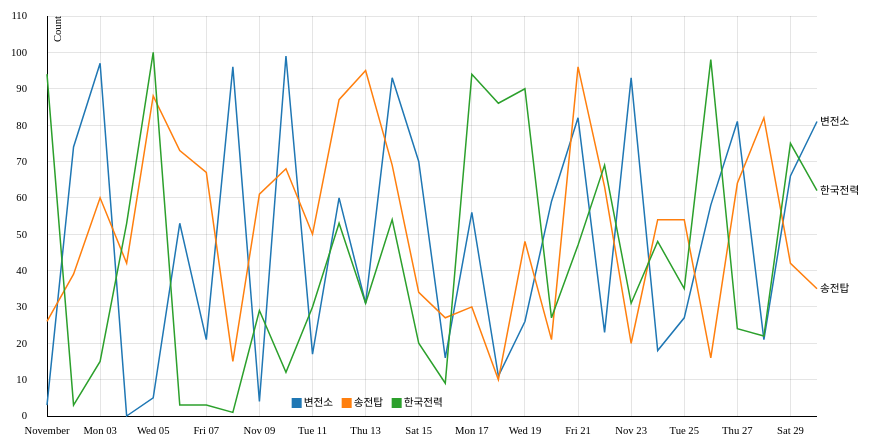
D3 v3 page, settled after 360 driven frames (6 s of simulated time); the page loaded 1 data file(s).



var margin = {top: 20, right: 80, bottom: 30, left: 50},
    width = 900 - margin.left - margin.right,
    height = 450 - margin.top - margin.bottom;

var parseDate = d3.time.format("%Y%m%d").parse;

var x = d3.time.scale()
    .range([0, width]);

var y = d3.scale.linear()
    .range([height, 0]);

var color = d3.scale.category10();

var xAxis = d3.svg.axis()
    .scale(x)
    .orient("bottom")
    .innerTickSize(-height)
    .outerTickSize(0)
    .tickPadding(10);

var yAxis = d3.svg.axis()
    .scale(y)
    .orient("left")
    .innerTickSize(-width)
    .outerTickSize(0)
    .tickPadding(20);

var line = d3.svg.line()
    //.interpolate("basis") // 이 부분이 활성화되면 선이 곡선으로 변경됨
    .x(function(d) { return x(d.date); })
    .y(function(d) { return y(d.count); });

var svg = d3.select("body").append("svg")
    .attr("width", width + margin.left + margin.right)
    .attr("height", height + margin.top + margin.bottom)
  .append("g")
    .attr("transform", "translate(" + margin.left + "," + margin.top + ")");

d3.csv("data/mainkeywd_Sample.csv", function(error, data) {
  color.domain(d3.keys(data[0]).filter(function(key) { return key !== "date"; }));

  data.forEach(function(d) {
    d.date = parseDate(d.date);
  });

  var keywords = color.domain().map(function(name) {
    return {
      name: name,
      values: data.map(function(d) {
        return {date: d.date, count: +d[name]};
      })
    };
  });
  console.log(keywords);
  x.domain(d3.extent(data, function(d) { return d.date; }));

  y.domain([
    d3.min(keywords, function(c) { return d3.min(c.values, function(v) { return v.count; }); }),
    d3.max(keywords, function(c) { return d3.max(c.values, function(v) { return v.count + 10; }); })
  ]);

  svg.append("g")
      .attr("class", "x axis")
      .attr("transform", "translate(0," + height + ")")
      .call(xAxis);

  svg.append("g")
      .attr("class", "y axis")
      .call(yAxis)
    .append("text")
      .attr("transform", "rotate(-90)")
      .attr("y", 6)
      .attr("dy", ".71em")
      .style("text-anchor", "end")
      .text("Count");
  var keywordToClick = []
  var keyword = svg.selectAll(".keyword")
      .data(keywords)
    .enter().append("g")
    //  .attr("class", "keyword");
      .attr("class", function(d, i){ return "keyword_" + d.name});
   
  keyword.append("path")
      .attr("class", "line")
      .attr("id", function(d, i){ return "line_" + d.name})
      .attr("d", function(d) { return line(d.values); })
      .style("stroke", function(d) { return color(d.name); });

  keyword.append("text")
      .datum(function(d) { return {name: d.name, value: d.values[d.values.length - 1]}; })
      .attr("transform", function(d) { return "translate(" + x(d.value.date) + "," + y(d.value.count) + ")"; })
      .attr("x", 3)
      .attr("dy", ".35em")
      .text(function(d) { return d.name; })
      .on("click", function(d){
        if (d3.select("#line_" + d.name).style("display") == "inline"){
          d3.select("#line_" + d.name).style('display','none');
          
        } else {
           d3.select("#line_" + d.name).style('display','inline');
           
        }
        
      })
      ;
      
  var legend = svg.append("g")
	  .attr("class", "legend")
	  .attr("x", width/3)
	  .attr("y", 25)
	  .attr("height", 100)
	  .attr("width", 100);    
	
	legend.selectAll('g').data(keywords)
      .enter()
      .append('g')
      .each(function(d, i) {
    var g = d3.select(this);
        g.append("rect")
          .attr("x", width/3 + i*50 -12)
          .attr("y", height-18)
          .attr("width", 10)
          .attr("height", 10)
          .style("fill", function(){return color(d.name)})
          .on("click", function(d){
        if (d3.select("#line_" + d.name).style("display") == "inline"){
          d3.select("#line_" + d.name).style('display','none');
          this.style("opacity",0.3);
        } else {
           d3.select("#line_" + d.name).style('display','inline');
           this.style("opacity",1);
        }
        
      });
        
        g.append("text")
          .attr("x", width/3 + i*50)
          .attr("y", height-10)
          .attr("height",30)
          .attr("width",100)
          .style("fill", "black")
          .text(function(){return d.name})
          ;
    });
  
});



### data: data/mainkeywd_Sample.csv
?date, 변전소, 송전탑, 한국전력
20141101, 3, 26, 94
20141102, 74, 39, 3
20141103, 97, 60, 15
20141104, 0, 42, 53
20141105, 5, 88, 100
20141106, 53, 73, 3
20141107, 21, 67, 3
20141108, 96, 15, 1
20141109, 4, 61, 29
20141110, 99, 68, 12
20141111, 17, 50, 30
20141112, 60, 87, 53
20141113, 31, 95, 31
20141114, 93, 69, 54
20141115, 70, 34, 20
20141116, 16, 27, 9
20141117, 56, 30, 94
20141118, 11, 10, 86
20141119, 26, 48, 90
20141120, 59, 21, 27
20141121, 82, 96, 47
20141122, 23, 63, 69
20141123, 93, 20, 31
20141124, 18, 54, 48
20141125, 27, 54, 35
20141126, 58, 16, 98
20141127, 81, 64, 24
20141128, 21, 82, 22
20141129, 66, 42, 75
20141130, 81, 35, 62